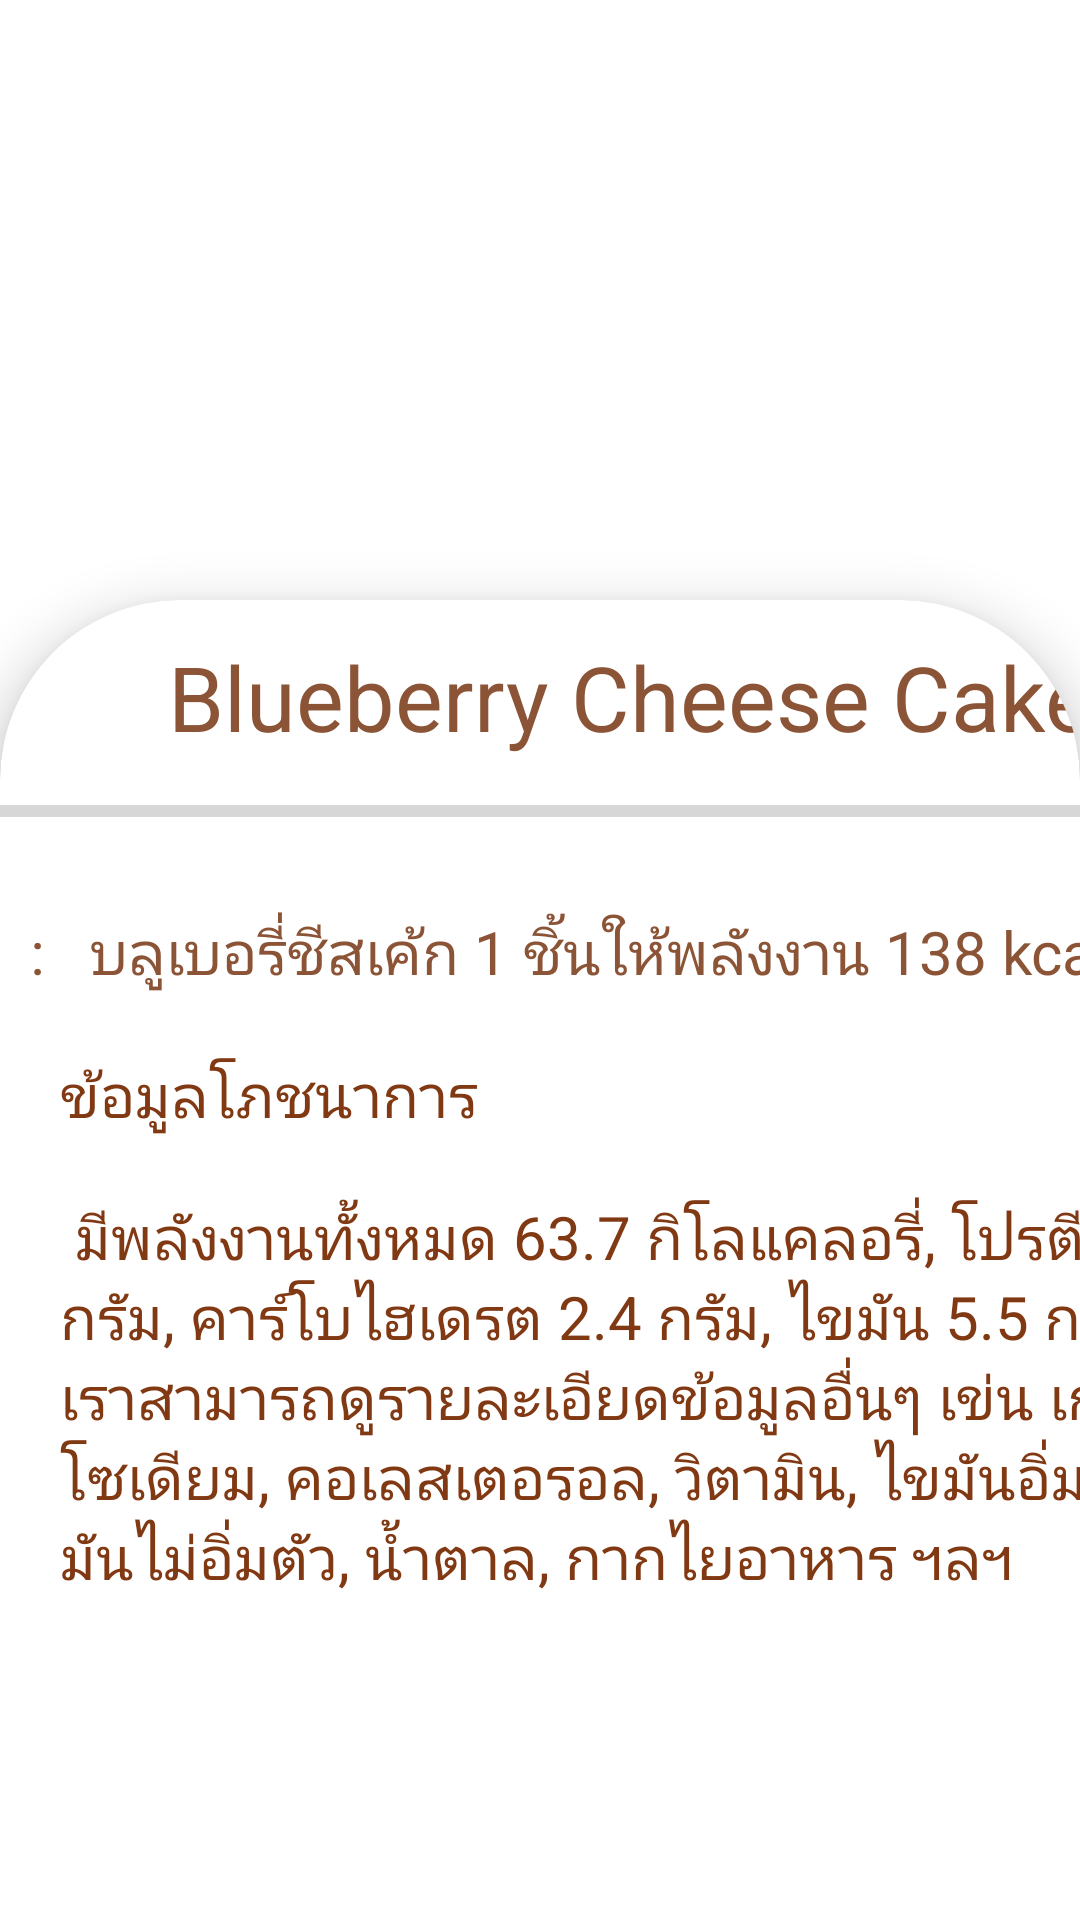

Layout XML and referenced resources for this Android screen:
<!-- AndroidManifest.xml: application theme Theme.BottomNavigation -->
<!-- res/layout/activity_blueberry_cheese.xml -->
<?xml version="1.0" encoding="utf-8"?>
<androidx.constraintlayout.widget.ConstraintLayout xmlns:android="http://schemas.android.com/apk/res/android"
    xmlns:app="http://schemas.android.com/apk/res-auto"
    xmlns:tools="http://schemas.android.com/tools"
    android:layout_width="match_parent"
    android:layout_height="match_parent"
    tools:context=".BlueberryCheese">


    <ImageView
        android:id="@+id/imageView2"
        android:layout_width="match_parent"
        android:layout_height="250dp"
        android:background="@drawable/blueberrycake"
        app:layout_constraintEnd_toEndOf="parent"
        app:layout_constraintHorizontal_bias="0.0"
        app:layout_constraintStart_toStartOf="parent"
        app:layout_constraintTop_toTopOf="parent" />

    <androidx.cardview.widget.CardView
        android:layout_width="match_parent"
        android:layout_height="600dp"
        android:layout_marginTop="200dp"
        app:cardCornerRadius="60dp"
        app:cardElevation="10dp"
        app:layout_constraintEnd_toEndOf="parent"
        app:layout_constraintHorizontal_bias="0.485"
        app:layout_constraintStart_toStartOf="parent"
        app:layout_constraintTop_toTopOf="parent">


        <LinearLayout
            android:layout_width="420dp"
            android:layout_height="match_parent"
            android:orientation="vertical">

            <TextView
                android:id="@+id/Pizza"
                android:layout_width="match_parent"
                android:layout_height="wrap_content"
                android:layout_marginTop="12dp"
                android:gravity="center"
                android:lineSpacingExtra="-13sp"
                android:text="Blueberry Cheese Cake"
                android:textColor="#8C5436"
                android:textSize="30sp" />

            <ProgressBar
                android:id="@+id/progressBar"
                style="?android:attr/progressBarStyleHorizontal"
                android:layout_width="match_parent"
                android:layout_height="wrap_content"
                android:layout_marginTop="10dp" />

            <TextView
                android:id="@+id/pizza1"
                android:layout_width="wrap_content"
                android:layout_height="wrap_content"
                android:layout_marginTop="25dp"
                android:gravity="left"
                android:lineSpacingExtra="-13sp"
                android:paddingLeft="10dp"
                android:text=":   บลูเบอรี่ชีสเค้ก 1 ชิ้นให้พลังงาน 138 kcal."
                android:textColor="#8C5436"
                android:textSize="20sp" />



            <TextView
                android:id="@+id/info"
                android:layout_width="wrap_content"
                android:layout_height="wrap_content"
                android:layout_marginTop="20dp"
                android:gravity="left"
                android:lineSpacingExtra="-13sp"
                android:paddingLeft="20dp"
                android:text="ข้อมูลโภชนาการ"
                android:textColor="#813913"
                android:textSize="20sp" />

            <TextView
                android:id="@+id/info2"
                android:layout_width="wrap_content"
                android:layout_height="175dp"
                android:layout_marginTop="20dp"
                android:gravity="left"
                android:lineSpacingExtra="-1sp"
                android:paddingLeft="20dp"
                android:text=" มีพลังงานทั้งหมด 63.7 กิโลแคลอรี่, โปรตีน 2.3 กรัม, คาร์โบไฮเดรต 2.4 กรัม, ไขมัน 5.5 กรัม เราสามารถดูรายละเอียดข้อมูลอื่นๆ เข่น เกลือโซเดียม, คอเลสเตอรอล, วิตามิน, ไขมันอิ่มตัว, ไขมันไม่อิ่มตัว, น้ำตาล, กากไยอาหาร ฯลฯ"
                android:textColor="#813913"
                android:textSize="20sp" />
        </LinearLayout>
    </androidx.cardview.widget.CardView>


</androidx.constraintlayout.widget.ConstraintLayout>
<!-- resources referenced by this layout -->
<resources>
  <style name="Theme.BottomNavigation" parent="Theme.MaterialComponents.DayNight.NoActionBar">
          
          <item name="colorPrimary">@color/brown</item>
          <item name="colorPrimaryVariant">@color/brown</item>
          <item name="colorOnPrimary">@color/white</item>
          
          <item name="colorSecondary">@color/teal_200</item>
          <item name="colorSecondaryVariant">@color/teal_700</item>
          <item name="colorOnSecondary">@color/black</item>
          
          <item name="android:statusBarColor">?attr/colorPrimaryVariant</item>
          
  
      </style>
  <color name="brown">#8d6e63</color>
  <color name="white">#FFFFFFFF</color>
  <color name="teal_200">#FF03DAC5</color>
  <color name="teal_700">#FF018786</color>
  <color name="black">#FF000000</color>
</resources>
